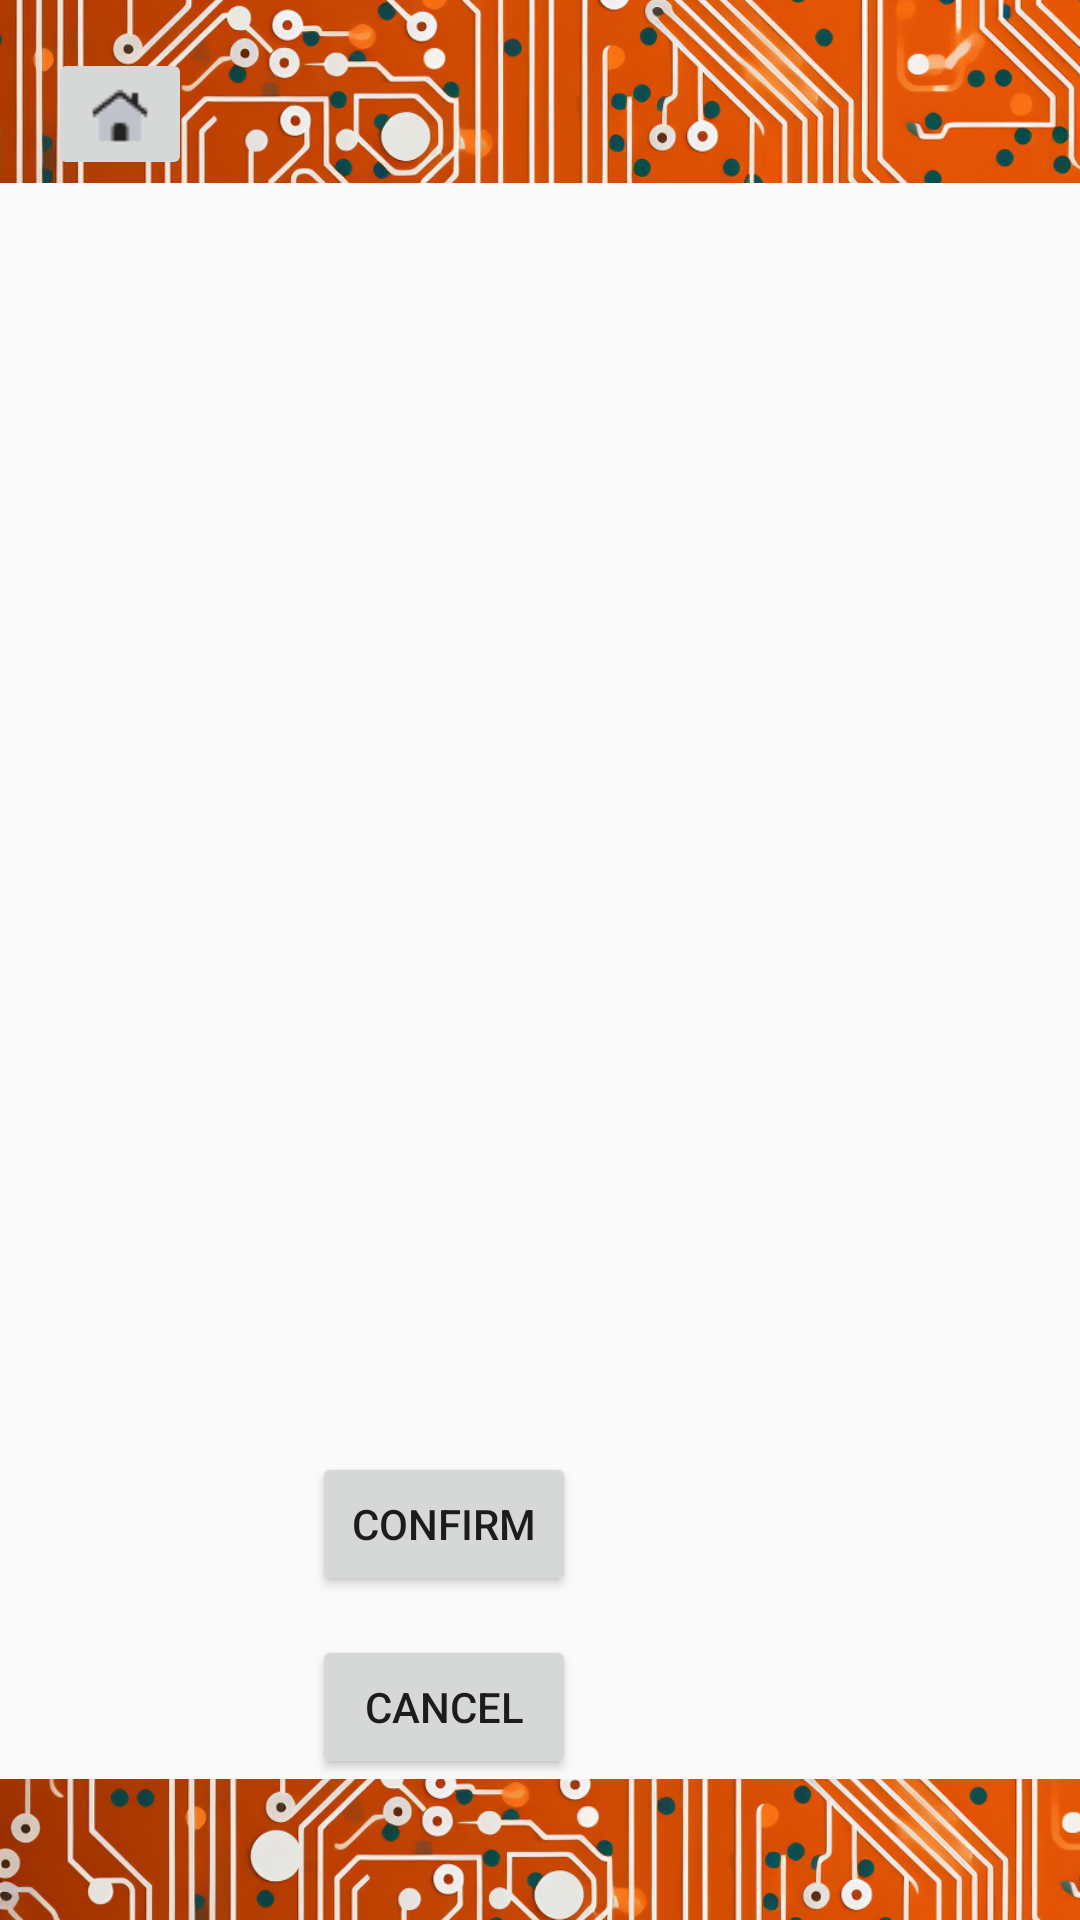

Write the Android layout XML for this screen, with the resource values it uses.
<!-- AndroidManifest.xml: application theme Theme.SmartHomie -->
<!-- res/layout/my_devices2.xml -->
<?xml version="1.0" encoding="utf-8"?>
<androidx.constraintlayout.widget.ConstraintLayout xmlns:android="http://schemas.android.com/apk/res/android"
    xmlns:app="http://schemas.android.com/apk/res-auto"
    xmlns:tools="http://schemas.android.com/tools"
    android:layout_width="match_parent"
    android:layout_height="match_parent">

    <androidx.recyclerview.widget.RecyclerView
        android:id="@+id/devicesRecyclerView"
        android:layout_width="379dp"
        android:layout_height="457dp"
        android:layout_marginBottom="164dp"
        app:layout_constraintBottom_toBottomOf="parent"
        app:layout_constraintEnd_toEndOf="parent"
        app:layout_constraintStart_toStartOf="parent" />

    <ImageView
        android:id="@+id/imageView8"
        android:layout_width="411dp"
        android:layout_height="61dp"
        android:scaleType="centerCrop"
        app:layout_constraintBottom_toBottomOf="parent"
        app:layout_constraintEnd_toEndOf="parent"
        app:layout_constraintHorizontal_bias="1.0"
        app:layout_constraintStart_toStartOf="parent"
        app:layout_constraintTop_toTopOf="parent"
        app:layout_constraintVertical_bias="0.0"
        app:srcCompat="@drawable/border" />

    <ImageButton
        android:id="@+id/ibHome2"
        android:layout_width="wrap_content"
        android:layout_height="wrap_content"
        android:layout_marginStart="16dp"
        android:layout_marginTop="16dp"
        app:layout_constraintStart_toStartOf="parent"
        app:layout_constraintTop_toTopOf="parent"
        app:srcCompat="@drawable/home_duotone" />

    <ImageView
        android:id="@+id/imageView6"
        android:layout_width="412dp"
        android:layout_height="47dp"
        android:scaleType="centerCrop"
        app:layout_constraintBottom_toBottomOf="parent"
        app:layout_constraintEnd_toEndOf="parent"
        app:layout_constraintHorizontal_bias="0.0"
        app:layout_constraintStart_toStartOf="parent"
        app:layout_constraintTop_toTopOf="parent"
        app:layout_constraintVertical_bias="1.0"
        app:srcCompat="@drawable/border" />

    <Button
        android:id="@+id/button9"
        android:layout_width="wrap_content"
        android:layout_height="wrap_content"
        android:layout_marginEnd="168dp"
        android:layout_marginBottom="13dp"
        android:text="Confirm"
        app:layout_constraintBottom_toTopOf="@+id/button10"
        app:layout_constraintEnd_toEndOf="parent" />

    <Button
        android:id="@+id/button10"
        android:layout_width="wrap_content"
        android:layout_height="wrap_content"
        android:layout_marginEnd="168dp"
        android:text="Cancel"
        app:layout_constraintBottom_toTopOf="@+id/imageView6"
        app:layout_constraintEnd_toEndOf="parent" />
</androidx.constraintlayout.widget.ConstraintLayout>
<!-- resources referenced by this layout -->
<resources>
  <!-- drawable border: png bitmap (drawable, 536658 bytes) -->
  <!-- drawable home_duotone: png bitmap (drawable, 589 bytes) -->
  <style name="Theme.SmartHomie" parent="Base.Theme.SmartHomie" />
  <style name="Base.Theme.SmartHomie" parent="Theme.AppCompat.Light.NoActionBar">
          
          
      </style>
</resources>
